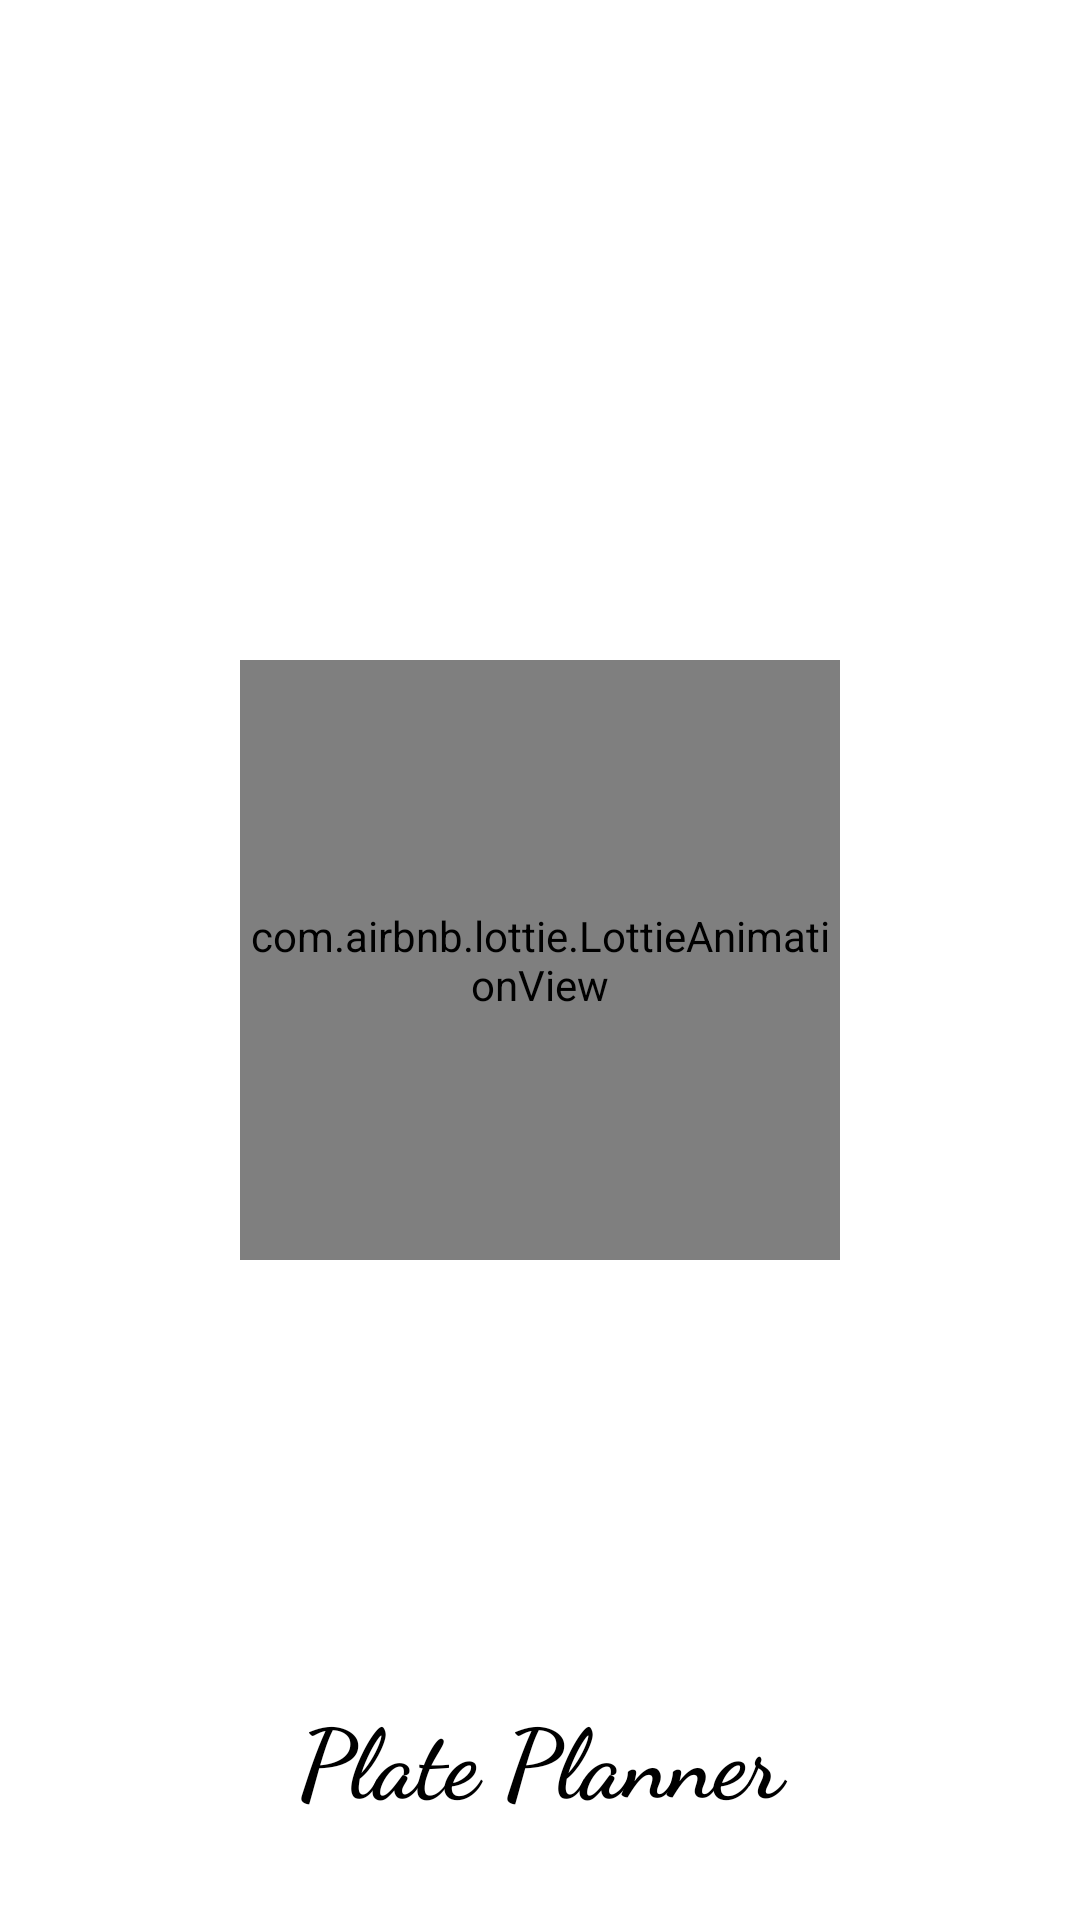

Write the Android layout XML for this screen, with the resource values it uses.
<!-- AndroidManifest.xml: application theme Theme.PlatePlanner -->
<!-- res/layout/fragment_splash.xml -->
<?xml version="1.0" encoding="utf-8"?>
<FrameLayout xmlns:android="http://schemas.android.com/apk/res/android"
    xmlns:tools="http://schemas.android.com/tools"
    android:layout_width="match_parent"
    android:layout_height="match_parent"
    xmlns:app="http://schemas.android.com/apk/res-auto"
    tools:context=".startactivity.splash.view.SplashFragment">

    <com.airbnb.lottie.LottieAnimationView
        android:id="@+id/splashAnimation"
        android:layout_width="200dp"
        android:layout_height="200dp"
        android:layout_gravity="center"
        app:lottie_rawRes="@raw/splash"
        app:lottie_autoPlay="true"
        app:lottie_loop="false"
        />
    <TextView
        android:layout_width="match_parent"
        android:layout_height="wrap_content"
        android:text="@string/app_name"
        android:textSize="32sp"
        android:fontFamily="cursive"
        android:textStyle="bold"
        android:layout_gravity="center_horizontal|bottom"
        android:layout_marginBottom="32dp"
        android:textColor="@color/black"
        android:textAlignment="center"
        />

</FrameLayout>
<!-- resources referenced by this layout -->
<resources>
  <color name="black">#FF000000</color>
  <string name="app_name">Plate Planner</string>
  <style name="Theme.PlatePlanner" parent="Theme.MaterialComponents.DayNight.NoActionBar">
          
          <item name="colorPrimary">@color/purple_500</item>
          <item name="colorPrimaryVariant">@color/purple_700</item>
          <item name="colorOnPrimary">@color/white</item>
          
          <item name="colorSecondary">@color/teal_200</item>
          <item name="colorSecondaryVariant">@color/teal_700</item>
          <item name="colorOnSecondary">@color/black</item>
          
          <item name="android:statusBarColor">?attr/colorPrimaryVariant</item>
          
      </style>
  <color name="purple_500">#FF6200EE</color>
  <color name="purple_700">#FF3700B3</color>
  <color name="white">#FFFFFFFF</color>
  <color name="teal_200">#FF03DAC5</color>
  <color name="teal_700">#FF018786</color>
</resources>
